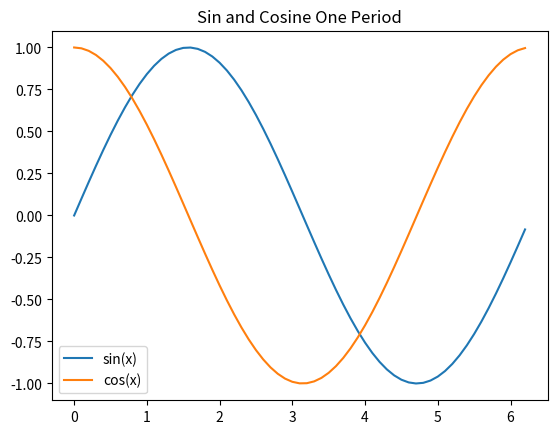

This figure's Python source:
import matplotlib.pyplot as plt
import numpy as np

x = np.arange(0,2*np.pi,0.1)   # start,stop,step
y = np.sin(x)
z = np.cos(x)

plt.plot(x,y,x,z)
plt.legend(['sin(x)', 'cos(x)'])
plt.title("Sin and Cosine One Period")
plt.show()
